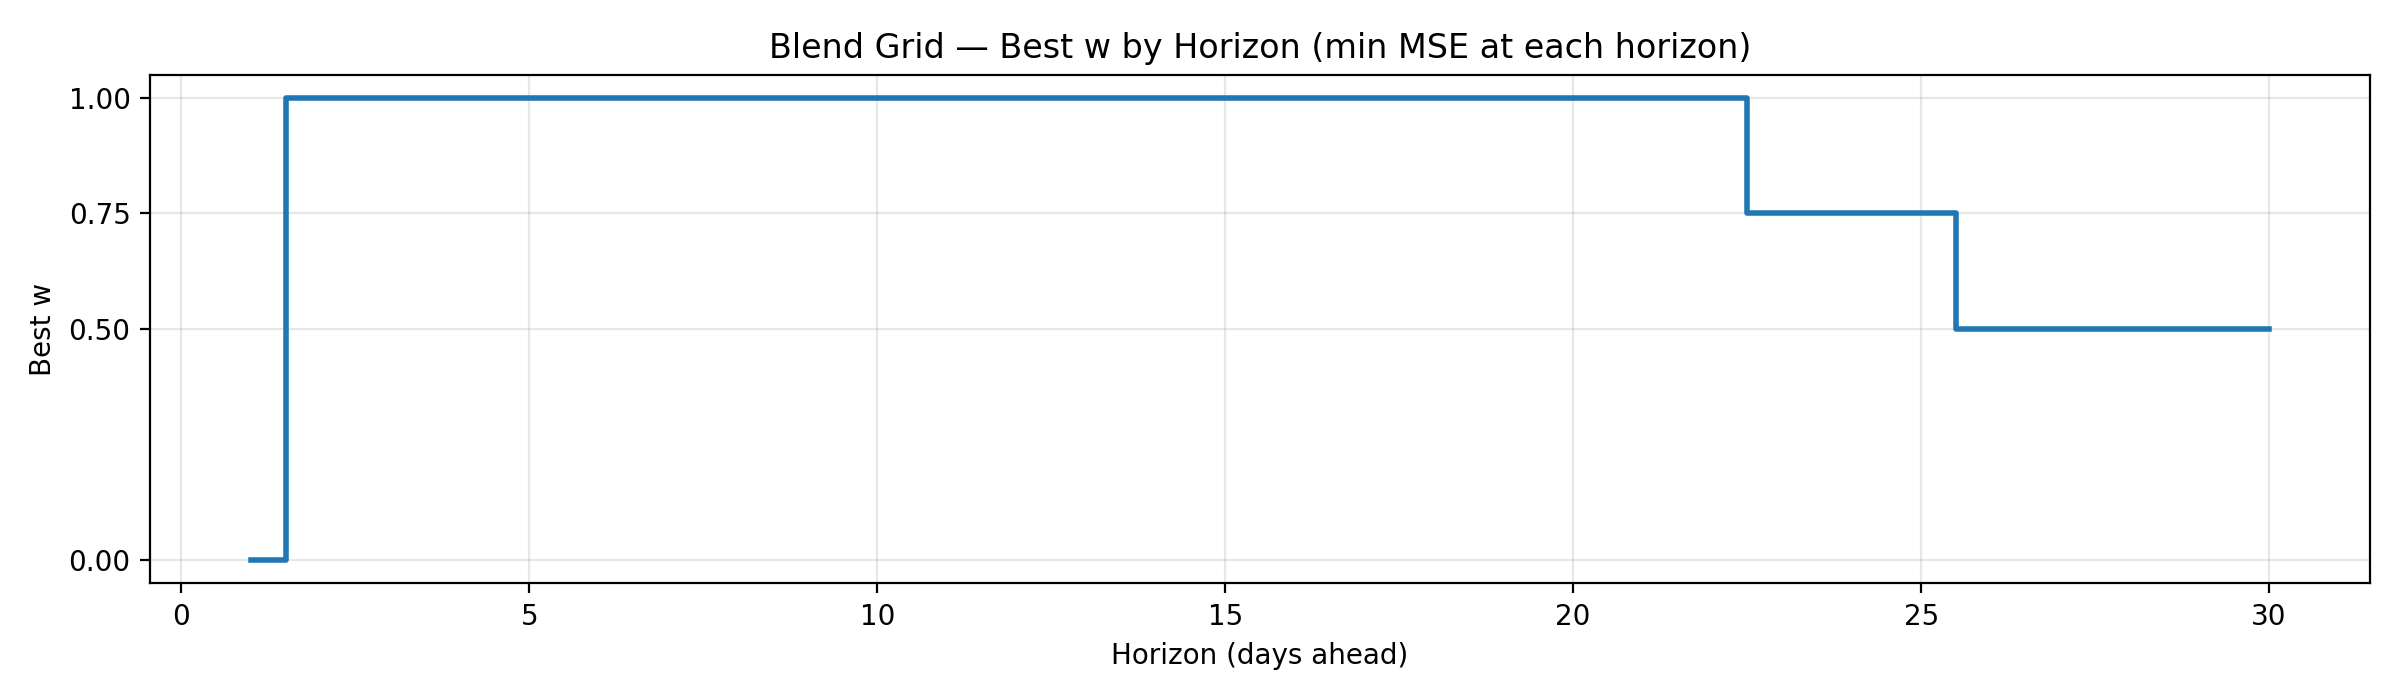

The table this chart was drawn from, first rows:
w, horizon, mse
0.0, 1, 0.08399
1.0, 2, 0.2957
1.0, 3, 0.6163
1.0, 4, 1.026
1.0, 5, 1.539
1.0, 6, 2.151
1.0, 7, 2.864
1.0, 8, 3.665
1.0, 9, 4.606
1.0, 10, 5.617
1.0, 11, 6.77
1.0, 12, 7.99
1.0, 13, 9.284
1.0, 14, 10.7
1.0, 15, 12
1.0, 16, 13.36
1.0, 17, 14.6
1.0, 18, 16.08
1.0, 19, 17.43
1.0, 20, 18.79
1.0, 21, 20.42
1.0, 22, 21.86
0.75, 23, 23.46
0.75, 24, 25.37
0.75, 25, 27.55
0.5, 26, 30.37
0.5, 27, 33.79
0.5, 28, 38.37
0.5, 29, 44.19
0.5, 30, 52.59
